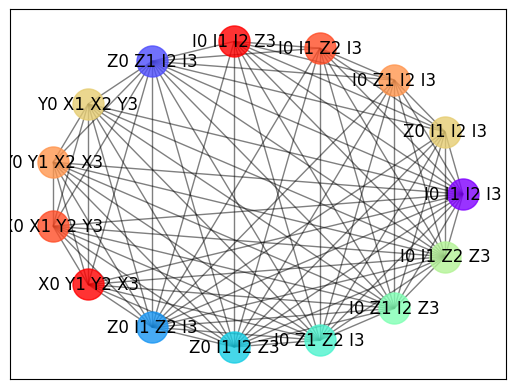
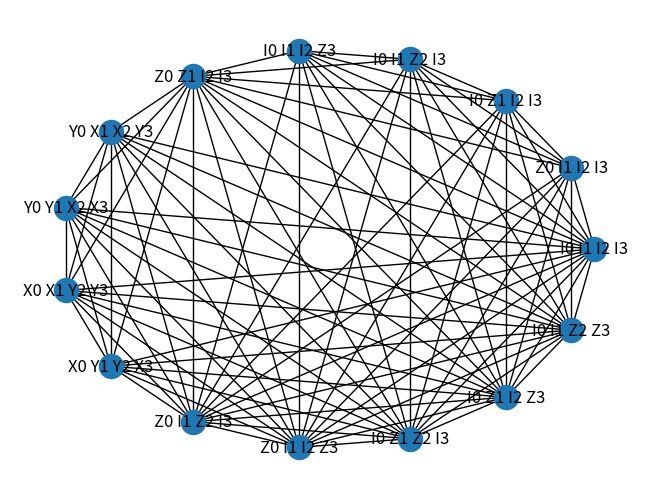

These charts were generated, in order, by the following Python code:
import networkx as nx
import matplotlib.pyplot as plt
import numpy as np
from functools import reduce
from tqdm import tqdm


class BuildGraph_string():
    """

    The BuildGraph string object calculates and retains all the unitary coupled cluster terms.

    Args:
        PauliWords (list): List of tuples as (qubitNo (int), PauliString (str)) of Hamiltonian
        indices (list): List of Tuples as (Index of PauliWord, list_of_indices PauliWord commutes with)
        HamiltonianCofactors (list): List of Hamiltonian constants. Should match order of PauliWords arg.

    Attributes:

        PauliWords (list): List of tuples as (qubitNo (int), PauliString (str)) of Hamiltonian
        indices (list): List of Tuples as (Index of PauliWord, list_of_indices PauliWord commutes with)
        HamiltonianCofactors (list): List of Hamiltonian constants. Should match order of PauliWords arg.


        G_string (networkx.classes.graph.Graph): NetworkX graph - where each node is PauliWord and connected by edge
                                                 if node (another PauliWord) commutes with it.

        node_string_set (list): List of PauliWords (str)

        node_string_set_and_HamiltonianCofactors (dict): Dictionary of PauliWord (key) and HamiltonianCofactors (value).
                                                         Important to set node attributes.

        G_string_comp (networkx.classes.graph.Graph): Complementary graph of G_string. Nodes now connected if they
                                                      anti-commute

        greedy_string (list):
        colour_key_for_nodes_string (list):

        anticommuting_sets (list):

    """
    def __init__(self, PauliWords, indices, HamiltonainCofactors):

        self.PauliWords = PauliWords
        self.indices = indices
        self.HamiltonainCofactors = HamiltonainCofactors


        self.G_string = nx.Graph() # undirected graph
        self.node_string_set = None
        self.node_string_set_and_HamiltonainCofactors = None
        self.G_string_comp = None
        self.greedy_string = None
        self.colour_key_for_nodes_string = None
        self.max_clique_cover=[]
        self.anticommuting_sets = None


    def Get_node_terms_as_strings(self):

        node_string_set = []
        node_string_set_and_HamiltonainCofactors = {}

        for index, commuting_indices in self.indices:
            PauliWord = self.PauliWords[index]
            Cofactor = self.HamiltonainCofactors[index]

            PauliStrings = ['{}{}'.format(qubitOp, qubitNo) for qubitNo, qubitOp in PauliWord]

            seperator = ' '
            node_string_set.append(seperator.join(PauliStrings))

            node_string_set_and_HamiltonainCofactors.update({seperator.join(PauliStrings): Cofactor})

        self.node_string_set = node_string_set
        self.node_string_set_and_HamiltonainCofactors = node_string_set_and_HamiltonainCofactors




    def Build_string_nodes(self, plot_graph = False):

        if self.node_string_set is None:
            self.Get_node_terms_as_strings()

        for string_node in self.node_string_set:
            self.G_string.add_node(string_node)


        if plot_graph == True:
            plt.figure()
            nx.draw(self.G_string, with_labels=1)
            plt.show()

        # add nodes attributes (appends Hamiltonian cofactors to each node)
        # access via: self.G_string.nodes[NODE-NAME]['Cofactor']
        # e.g. X.G_string.nodes['I0 I1 I2 I3']['Cofactor']
        nx.set_node_attributes(self.G_string, self.node_string_set_and_HamiltonainCofactors, 'Cofactor')



    def Build_string_edges(self, plot_graph = False):

        if len(self.G_string.nodes()) == 0:
            self.Build_string_nodes()

        nodes_list = list(self.G_string.nodes())
        for index, commuting_indices in self.indices:
            for commuting_index in commuting_indices:
                if commuting_index != []:
                    self.G_string.add_edge(nodes_list[index], nodes_list[commuting_index])

        if plot_graph == True:
            plt.figure()
            pos = nx.circular_layout(self.G_string)
            nx.draw(self.G_string, pos, with_labels=1)
            plt.show()


    def Get_complementary_graph_string(self, plot_graph = False):

        if len(list(self.G_string.edges())) == 0:
            self.Build_string_edges()

        self.G_string_comp = nx.complement(self.G_string)

        nx.set_node_attributes(self.G_string_comp, self.node_string_set_and_HamiltonainCofactors, 'Cofactor')

        if plot_graph == True:
            plt.figure()
            pos = nx.circular_layout(self.G_string_comp)
            nx.draw(self.G_string_comp, pos, with_labels=1)
            plt.show()


    def _Get_subgraphs(self):

        # -*- coding: utf-8 -*-
        #    Copyright (C) 2004-2016 by
        #    Aric Hagberg <hagberg@lanl.gov>
        #    Dan Schult <dschult@colgate.edu>
        #    Pieter Swart <swart@lanl.gov>
        #    All rights reserved.
        #    BSD license.
        #
        # Authors: Eben Kenah
        #          Aric Hagberg (hagberg@lanl.gov)
        #          Christopher Ellison
        """Connected components."""
        import networkx as nx
        from networkx.utils.decorators import not_implemented_for

        __all__ = [
            'number_connected_components',
            'connected_components',
            'connected_component_subgraphs',
            'is_connected',
            'node_connected_component',
        ]

        @not_implemented_for('directed')
        def connected_components(G):
            """Generate connected components.

            Parameters
            ----------
            G : NetworkX graph
               An undirected graph

            Returns
            -------
            comp : generator of sets
               A generator of sets of nodes, one for each component of G.

            Raises
            ------
            NetworkXNotImplemented:
                If G is undirected.

            Examples
            --------
            Generate a sorted list of connected components, largest first.

            # >>> G = nx.path_graph(4)
            # >>> nx.add_path(G, [10, 11, 12])
            # >>> [len(c) for c in sorted(nx.connected_components(G), key=len, reverse=True)]
            [4, 3]

            If you only want the largest connected component, it's more
            efficient to use max instead of sort.

            # >>> largest_cc = max(nx.connected_components(G), key=len)

            See Also
            --------
            strongly_connected_components
            weakly_connected_components

            Notes
            -----
            For undirected graphs only.

            """
            seen = set()
            for v in G:
                if v not in seen:
                    c = set(_plain_bfs(G, v))
                    yield c
                    seen.update(c)
        @not_implemented_for('directed')
        def connected_component_subgraphs(G, copy=True):
            """Generate connected components as subgraphs.

            Parameters
            ----------
            G : NetworkX graph
               An undirected graph.

            copy: bool (default=True)
              If True make a copy of the graph attributes

            Returns
            -------
            comp : generator
              A generator of graphs, one for each connected component of G.

            Raises
            ------
            NetworkXNotImplemented:
                If G is undirected.

            Examples
            --------
            # >>> G = nx.path_graph(4)
            # >>> G.add_edge(5,6)
            # >>> graphs = list(nx.connected_component_subgraphs(G))

            If you only want the largest connected component, it's more
            efficient to use max instead of sort:

            # >>> Gc = max(nx.connected_component_subgraphs(G), key=len)

            See Also
            --------
            connected_components
            strongly_connected_component_subgraphs
            weakly_connected_component_subgraphs

            Notes
            -----
            For undirected graphs only.
            Graph, node, and edge attributes are copied to the subgraphs by default.

            """
            for c in connected_components(G):
                if copy:
                    yield G.subgraph(c).copy()
                else:
                    yield G.subgraph(c)
        @not_implemented_for('directed')
        def is_connected(G):
            """Return True if the graph is connected, false otherwise.

            Parameters
            ----------
            G : NetworkX Graph
               An undirected graph.

            Returns
            -------
            connected : bool
              True if the graph is connected, false otherwise.

            Raises
            ------
            NetworkXNotImplemented:
                If G is undirected.

            Examples
            --------
            # >>> G = nx.path_graph(4)
            # >>> print(nx.is_connected(G))
            True

            See Also
            --------
            is_strongly_connected
            is_weakly_connected
            is_semiconnected
            is_biconnected
            connected_components

            Notes
            -----
            For undirected graphs only.

            """
            if len(G) == 0:
                raise nx.NetworkXPointlessConcept('Connectivity is undefined ',
                                                  'for the null graph.')
            return len(set(_plain_bfs(G, arbitrary_element(G)))) == len(G)
        @not_implemented_for('directed')
        def node_connected_component(G, n):
            """Return the nodes in the component of graph containing node n.

            Parameters
            ----------
            G : NetworkX Graph
               An undirected graph.

            n : node label
               A node in G

            Returns
            -------
            comp : set
               A set of nodes in the component of G containing node n.

            Raises
            ------
            NetworkXNotImplemented:
                If G is directed.

            See Also
            --------
            connected_components

            Notes
            -----
            For undirected graphs only.

            """
            return set(_plain_bfs(G, n))
        def _plain_bfs(G, source):
            """A fast BFS node generator"""
            seen = set()
            nextlevel = {source}
            while nextlevel:
                thislevel = nextlevel
                nextlevel = set()
                for v in thislevel:
                    if v not in seen:
                        yield v
                        seen.add(v)
                        nextlevel.update(G[v])

        connected_graphs = list(connected_component_subgraphs(self.G_string))
        multi_node_G = []
        single_node_G = []
        for graph in connected_graphs:

            if len(graph.nodes) > 1:
                # pos = nx.circular_layout(graph)
                # plt.figure()
                # nx.draw(graph, pos, with_labels=1)
                nx.set_node_attributes(graph, self.node_string_set_and_HamiltonainCofactors, 'Cofactor')
                multi_node_G.append(graph)
            else:
                nx.set_node_attributes(graph, self.node_string_set_and_HamiltonainCofactors, 'Cofactor')
                single_node_G.append(graph)

        #self.connected_graphs = connected_graphs
        return single_node_G, multi_node_G

    def colouring(self, plot_graph = False, strategy='largest_first'):
        # different strategies at:
        # https://networkx.github.io/documentation/stable/reference/algorithms/generated/networkx.algorithms.coloring.greedy_color.html#networkx.algorithms.coloring.greedy_color

        single_node_G, multi_node_G = self._Get_subgraphs()


        multi_node_G_coloured = []
        for graph in multi_node_G:
            greedy_string = nx.greedy_color(graph, strategy=strategy, interchange=False)

            unique_colours = set(greedy_string.values())

            colour_key_for_nodes_string = {}
            for colour in unique_colours:
                # colour_key_for_nodes_string[colour] = [k for k in greedy_string.keys()
                #                                        if greedy_string[k] == colour]

                colour_key_for_nodes_string[colour] = [(k, graph.nodes[k]['Cofactor']) for k in
                                                       greedy_string.keys()
                                                       if greedy_string[k] == colour]

            multi_node_G_coloured.append(colour_key_for_nodes_string)

            if plot_graph == True:
                import matplotlib.cm as cm

                plt.figure()
                colour_list = cm.rainbow(np.linspace(0, 1, len(colour_key_for_nodes_string)))
                pos = nx.circular_layout(graph)

                for colour in colour_key_for_nodes_string:
                    nx.draw_networkx_nodes(graph, pos,
                                           nodelist=[PauliWord for PauliWord, const in colour_key_for_nodes_string[colour]],
                                           node_color=colour_list[colour],
                                           node_size=500,
                                           alpha=0.8)

                nx.draw_networkx_edges(graph, pos, width=1.0, alpha=0.5)


                # available fonts!
                # import matplotlib
                # avail_font_names = [f.name for f in matplotlib.font_manager.fontManager.ttflist]
                nx.draw_networkx_labels(graph, pos, font_family='Mitra Mono', font_size=12)
                plt.plot()


        single_node_G_coloured = []

        for comp_graph in single_node_G:
            greedy_string = nx.greedy_color(comp_graph, strategy=strategy, interchange=False)

            Cofactor = comp_graph.nodes[list(comp_graph.nodes)[0]]['Cofactor']

            single_node_G_coloured.append(dict([(value, (key, Cofactor)) for key, value in greedy_string.items()]))



        #self.single_node_G_coloured = single_node_G_coloured
        #self.multi_node_G_coloured = multi_node_G_coloured


        iter = 0
        anti_commuting_sets_dict = {}
        for sub_graph in single_node_G_coloured + multi_node_G_coloured:
            for key, value in sub_graph.items():
                anti_commuting_sets_dict[iter] = value
                iter += 1

        self.anticommuting_sets = anti_commuting_sets_dict

    # def max_clique_cover_composite_graph(self):
    #
    #     cliques = list(nx.find_cliques(self.G_string_comp))
    #     sorted_cliques = sorted(cliques, key=len, reverse=True)
    #     clique_list = []
    #
    #     #for clique in sorted_cliques:
    #     for j in tqdm(range(len(sorted_cliques)), ascii=True, desc='Getting anti-commuting sets'):
    #         clique = sorted_cliques[j]
    #         if clique_list == []:
    #             clique_list.append(clique)
    #         else:
    #             checker = [i for i in clique for cc in clique_list if i in cc]
    #             if len(checker) > 0:
    #                 # checks if have any duplicate nodes... if so then continue
    #                 continue
    #             else:
    #                 clique_list.append(clique)
    #
    #
    #     print(clique_list)
    #     self.anticommuting_sets = clique_list
    #
    #     max_clique_cover_cofactors = nx.get_node_attributes(self.G_string_comp, 'Cofactor')
    #
    #     for SET in clique_list:
    #         temp_list=[]
    #         for PauliWord in SET:
    #             temp_list.append((max_clique_cover_cofactors[PauliWord], PauliWord))
    #         self.max_clique_cover.append(temp_list)
    #
    #     # TODO maybe draw graph of max_clique

if __name__ == '__main__':
    PauliWords = [[(0, 'I'), (1, 'I'), (2, 'I'), (3, 'I')],
     [(0, 'Z'), (1, 'I'), (2, 'I'), (3, 'I')],
     [(0, 'I'), (1, 'Z'), (2, 'I'), (3, 'I')],
     [(0, 'I'), (1, 'I'), (2, 'Z'), (3, 'I')],
     [(0, 'I'), (1, 'I'), (2, 'I'), (3, 'Z')],
     [(0, 'Z'), (1, 'Z'), (2, 'I'), (3, 'I')],
     [(0, 'Y'), (1, 'X'), (2, 'X'), (3, 'Y')],
     [(0, 'Y'), (1, 'Y'), (2, 'X'), (3, 'X')],
     [(0, 'X'), (1, 'X'), (2, 'Y'), (3, 'Y')],
     [(0, 'X'), (1, 'Y'), (2, 'Y'), (3, 'X')],
     [(0, 'Z'), (1, 'I'), (2, 'Z'), (3, 'I')],
     [(0, 'Z'), (1, 'I'), (2, 'I'), (3, 'Z')],
     [(0, 'I'), (1, 'Z'), (2, 'Z'), (3, 'I')],
     [(0, 'I'), (1, 'Z'), (2, 'I'), (3, 'Z')],
     [(0, 'I'), (1, 'I'), (2, 'Z'), (3, 'Z')]]
    indices = [(0, [1, 2, 3, 4, 5, 6, 7, 8, 9, 10, 11, 12, 13, 14]),
                 (1, [0, 2, 3, 4, 5, 10, 11, 12, 13, 14]),
                 (2, [0, 1, 3, 4, 5, 10, 11, 12, 13, 14]),
                 (3, [0, 1, 2, 4, 5, 10, 11, 12, 13, 14]),
                 (4, [0, 1, 2, 3, 5, 10, 11, 12, 13, 14]),
                 (5, [0, 1, 2, 3, 4, 6, 7, 8, 9, 10, 11, 12, 13, 14]),
                 (6, [0, 5, 7, 8, 9, 10, 11, 12, 13, 14]),
                 (7, [0, 5, 6, 8, 9, 10, 11, 12, 13, 14]),
                 (8, [0, 5, 6, 7, 9, 10, 11, 12, 13, 14]),
                 (9, [0, 5, 6, 7, 8, 10, 11, 12, 13, 14]),
                 (10, [0, 1, 2, 3, 4, 5, 6, 7, 8, 9, 11, 12, 13, 14]),
                 (11, [0, 1, 2, 3, 4, 5, 6, 7, 8, 9, 10, 12, 13, 14]),
                 (12, [0, 1, 2, 3, 4, 5, 6, 7, 8, 9, 10, 11, 13, 14]),
                 (13, [0, 1, 2, 3, 4, 5, 6, 7, 8, 9, 10, 11, 12, 14]),
                 (14, [0, 1, 2, 3, 4, 5, 6, 7, 8, 9, 10, 11, 12, 13])]
    HamiltonainCofactors = [(-0.32760818995565577 + 0j),
                            (0.1371657293179602 + 0j),
                            (0.1371657293179602 + 0j),
                            (-0.13036292044009176 + 0j),
                            (-0.13036292044009176 + 0j),
                            (0.15660062486143395 + 0j),
                            (0.04919764587885283 + 0j),
                            (-0.04919764587885283 + 0j),
                            (-0.04919764587885283 + 0j),
                            (0.04919764587885283 + 0j),
                            (0.10622904488350779 + 0j),
                            (0.15542669076236065 + 0j),
                            (0.15542669076236065 + 0j),
                            (0.10622904488350779 + 0j),
                            (0.1632676867167479 + 0j)]

    X = BuildGraph_string(PauliWords, indices, HamiltonainCofactors)

    X.Build_string_nodes()  # plot_graph=True)
    X.Build_string_edges()  # plot_graph=True)
    X.Get_complementary_graph_string()  # plot_graph=True)
    X.colouring(plot_graph=True)
    print(X.anticommuting_sets)



def Get_PauliWords_as_nodes(List_PauliWords):
    """

    Function takes in list of PauliWords and returns a list of PauliWords in string format

    Args:
        PauliWords (list): A list of PauliWords, which are tuples of (qubitNo(int), qubitOp(str))

    Returns:
        List_of_PauliWord_strings (list): list of PauliWords as strings


    .. code-block:: python

       from quchem.Graph import *


        PauliWords = [
                         [(0, 'I'), (1, 'I'), (2, 'I'), (3, 'I')],
                         [(0, 'Z'), (1, 'I'), (2, 'I'), (3, 'I')],
                         [(0, 'I'), (1, 'Z'), (2, 'I'), (3, 'I')],
                         [(0, 'I'), (1, 'I'), (2, 'I'), (3, 'Z')],
                         [(0, 'I'), (1, 'I'), (2, 'Z'), (3, 'Z')]
                     ]

        Get_PauliWords_as_nodes(List_PauliWords)
        >> ['I0 I1 I2 I3', 'Z0 I1 I2 I3', 'I0 Z1 I2 I3', 'I0 I1 I2 Z3', 'I0 I1 Z2 Z3']
    """

    List_of_PauliWord_strings = []

    for PauliWord in List_PauliWords:
        PauliStrings = ['{}{}'.format(qubitOp, qubitNo) for qubitNo, qubitOp in PauliWord]
        seperator = ' '
        List_of_PauliWord_strings.append(seperator.join(PauliStrings))
    return List_of_PauliWord_strings

def Get_list_of_nodes_and_attributes(List_of_nodes, attribute_dictionary):
    """

    Function builds nodes of graph with attributes

    IMPORTANT the index of a node in list of nodes... must match the index in the attributes list in attribute dictionary!

    Args:
        List_of_nodes (list): A list of strings or ints that you want to have as nodes
        attribute_dictionary (dict): A dictionary containing node parameters. IMPORTANT indexing must match
                                                node list.

    Returns:



    .. code-block:: python

       from quchem.Graph import *

        List_of_nodes =  [
                            'I0 I1 I2 I3',
                            'Z0 I1 I2 I3',
                            'I0 Z1 I2 I3',
                            'I0 I1 I2 Z3',
                            'I0 I1 Z2 Z3'
                        ]

       attribute_dictionary =  {
                                'Cofactors': [(-0.32760818995565577+0j),
                                              (0.1371657293179602+0j),
                                              (0.1371657293179602+0j),
                                              (-0.13036292044009176+0j),
                                              (0.1632676867167479+0j)],
                                'random_attribute': [0, 1, 2, 3, 4]
                                }

        Get_list_of_nodes_and_attributes(List_of_nodes, attribute_dictionary)
        >> {'I0 I1 I2 I3': {
                            'Cofactors': (-0.32760818995565577+0j),
                             'random_attribute': 0
                            },
         'Z0 I1 I2 I3': {
                        'Cofactors': (0.1371657293179602+0j),
                        'random_attribute': 1
                        },

         'I0 Z1 I2 I3': {
                         'Cofactors': (0.1371657293179602+0j),
                          'random_attribute': 2
                        },

         'I0 I1 I2 Z3': {
                         'Cofactors': (-0.13036292044009176+0j),
                          'random_attribute': 3
                       },

         'I0 I1 Z2 Z3': {
                         'Cofactors': (0.1632676867167479+0j),
                          'random_attribute': 4
                          }
          }

    """

    node_attributes_dict = {node: None for node in List_of_nodes}

    for i in range(len(List_of_nodes)):
        node = List_of_nodes[i]
        temp = {}
        for attribute_label in attribute_dictionary:
            temp.update({attribute_label: attribute_dictionary[attribute_label][i]})
        node_attributes_dict[node] = temp

    return List_of_nodes, node_attributes_dict

def Build_Graph_Nodes(List_of_nodes, Graph, node_attributes_dict=None, plot_graph=False):
    """

    Function builds nodes of graph with attributes

    Args:
        List_of_nodes (list): A list of Pauliwords, where each entry is a tuple of (PauliWord, constant)
        Graph ():
        node_attributes_dict
        plot_graph (optional, int) = index for PauliWord_S term. #TODO

    Returns:



    .. code-block:: python

       from quchem.Graph import *

       node_attributes_dict =  {'Cofactor': {'I0 I1 I2 I3': (-0.09706626861762624+0j),
                                                         'Z0 I1 I2 I3': (0.17141282639402405+0j),
                                                         'I0 Z1 I2 I3': (0.171412826394024+0j),
                                                         'I0 I1 Z2 I3': (-0.2234315367466397+0j),
                                                         'I0 I1 I2 Z3': (-0.2234315367466397+0j),
                                                         'Z0 Z1 I2 I3': (0.1686889816869329+0j),
                                                         'Y0 X1 X2 Y3': (0.04530261550868928+0j),
                                                         'Y0 Y1 X2 X3': (-0.04530261550868928+0j),
                                                         'X0 X1 Y2 Y3': (-0.04530261550868928+0j),
                                                         'X0 Y1 Y2 X3': (0.04530261550868928+0j),
                                                         'Z0 I1 Z2 I3': (0.12062523481381837+0j),
                                                         'Z0 I1 I2 Z3': (0.16592785032250768+0j),
                                                         'I0 Z1 Z2 I3': (0.16592785032250768+0j),
                                                         'I0 Z1 I2 Z3': (0.12062523481381837+0j),
                                                         'I0 I1 Z2 Z3': (0.174412876106516+0j)
                                                         }
                                                }

        DO SOMETHING
        >> blah

    """
    for node in List_of_nodes:
        Graph.add_node(node)

    if node_attributes_dict is not None:
        nx.set_node_attributes(Graph, node_attributes_dict)

    if plot_graph == True:
        plt.figure()
        nx.draw(Graph, with_labels=1)
        plt.show()
    return Graph

def Build_Graph_Edges_defined_by_indices(Graph, Node_and_connected_Nodes, plot_graph = False):

    nodes_list = list(Graph.nodes())
    for node_index, connected_node_indices in Node_and_connected_Nodes:
        for index in connected_node_indices:
            if index != []:
                Graph.add_edge(nodes_list[node_index], nodes_list[index])

    if plot_graph == True:
        plt.figure()
        pos = nx.circular_layout(Graph)
        nx.draw(Graph, pos, with_labels=1)
        plt.show()
    return Graph

def Build_Graph_Edges_COMMUTING(Graph, PauliWord_string_nodes_list, plot_graph = False):

    # PauliWord_string_nodes_list can be obtained from Get_PauliWords_as_nodes function
    # OR simply list(Graph.nodes())

    for i in tqdm(range(len(PauliWord_string_nodes_list)), ascii=True, desc='Building Graph Edges'):

        selected_PauliWord_list = PauliWord_string_nodes_list[i].split(' ') # splits e.g. ['Y0', 'Y1', 'X2', 'X3']

        j_list = [j for j in range(len(PauliWord_string_nodes_list)) if
                      j != i] # all the other indexes

        for j in j_list:
            comparison_PauliWord_list = PauliWord_string_nodes_list[j].split(' ')
            checker = np.zeros(len(selected_PauliWord_list))

            for k in range(len(selected_PauliWord_list)):
                if selected_PauliWord_list[k][0] ==  comparison_PauliWord_list[k][0]: #compares only PauliString
                    checker[k] = 1
                elif selected_PauliWord_list[k][0] == 'I' or comparison_PauliWord_list[k][0] == 'I':
                    checker[k] = 1
                else:
                    checker[k] = -1

            if reduce((lambda x, y: x * y), checker) == 1:  # <----- changing this to -ve one gives anti-commuting
                Graph.add_edge(PauliWord_string_nodes_list[i], PauliWord_string_nodes_list[j])

    if plot_graph == True:
        plt.figure()
        pos = nx.circular_layout(Graph)
        nx.draw(Graph, pos, with_labels=1)
        plt.show()
    return Graph

def Build_Graph_Edges_ANTICOMMUTING(Graph, PauliWord_string_nodes_list, plot_graph = False):

    # PauliWord_string_nodes_list can be obtained from Get_PauliWords_as_nodes function
    # OR simply list(Graph.nodes())

    for i in tqdm(range(len(PauliWord_string_nodes_list)), ascii=True, desc='Building Graph Edges'):

        selected_PauliWord_list = PauliWord_string_nodes_list[i].split(' ') # splits e.g. ['Y0', 'Y1', 'X2', 'X3']

        j_list = [j for j in range(len(PauliWord_string_nodes_list)) if
                      j != i] # all the other indexes

        for j in j_list:
            comparison_PauliWord_list = PauliWord_string_nodes_list[j].split(' ')
            checker = np.zeros(len(selected_PauliWord_list))

            for k in range(len(selected_PauliWord_list)):
                if selected_PauliWord_list[k][0] ==  comparison_PauliWord_list[k][0]: #compares only PauliString
                    checker[k] = 1
                elif selected_PauliWord_list[k][0] == 'I' or comparison_PauliWord_list[k][0] == 'I':
                    checker[k] = 1
                else:
                    checker[k] = -1

            if reduce((lambda x, y: x * y), checker) == -1:  # <----- changing this to -ve one gives anti-commuting
                Graph.add_edge(PauliWord_string_nodes_list[i], PauliWord_string_nodes_list[j])

    if plot_graph == True:
        plt.figure()
        pos = nx.circular_layout(Graph)
        nx.draw(Graph, pos, with_labels=1)
        plt.show()
    return Graph


def Get_Complemenary_Graph(Graph, node_attributes_dict=None, plot_graph=False):
    Complement_Graph = nx.complement(Graph)

    if node_attributes_dict is not None:
        nx.set_node_attributes(Complement_Graph, node_attributes_dict)

    if plot_graph == True:
        plt.figure()
        pos = nx.circular_layout(Complement_Graph)
        nx.draw(Complement_Graph, pos, with_labels=1)
        plt.show()
    return Complement_Graph

def Get_subgraphs(Graph, node_attributes_dict=None):

    # -*- coding: utf-8 -*-
    #    Copyright (C) 2004-2016 by
    #    Aric Hagberg <hagberg@lanl.gov>
    #    Dan Schult <dschult@colgate.edu>
    #    Pieter Swart <swart@lanl.gov>
    #    All rights reserved.
    #    BSD license.
    #
    # Authors: Eben Kenah
    #          Aric Hagberg (hagberg@lanl.gov)
    #          Christopher Ellison
    """Connected components."""
    import networkx as nx


    if isinstance(Graph, nx.classes.digraph.DiGraph):
        raise TypeError('Cannot have a directed graph, must be a undirected graph')


    def connected_components(G):
        """Generate connected components.

        Parameters
        ----------
        G : NetworkX graph
           An undirected graph

        Returns
        -------
        comp : generator of sets
           A generator of sets of nodes, one for each component of G.

        Raises
        ------
        NetworkXNotImplemented:
            If G is undirected.

        Examples
        --------
        Generate a sorted list of connected components, largest first.

        # >>> G = nx.path_graph(4)
        # >>> nx.add_path(G, [10, 11, 12])
        # >>> [len(c) for c in sorted(nx.connected_components(G), key=len, reverse=True)]
        [4, 3]

        If you only want the largest connected component, it's more
        efficient to use max instead of sort.

        # >>> largest_cc = max(nx.connected_components(G), key=len)

        See Also
        --------
        strongly_connected_components
        weakly_connected_components

        Notes
        -----
        For undirected graphs only.

        """
        seen = set()
        for v in G:
            if v not in seen:
                c = set(_plain_bfs(G, v))
                yield c
                seen.update(c)
    def connected_component_subgraphs(G, copy=True):
        """Generate connected components as subgraphs.

        Parameters
        ----------
        G : NetworkX graph
           An undirected graph.

        copy: bool (default=True)
          If True make a copy of the graph attributes

        Returns
        -------
        comp : generator
          A generator of graphs, one for each connected component of G.

        Raises
        ------
        NetworkXNotImplemented:
            If G is undirected.

        Examples
        --------
        # >>> G = nx.path_graph(4)
        # >>> G.add_edge(5,6)
        # >>> graphs = list(nx.connected_component_subgraphs(G))

        If you only want the largest connected component, it's more
        efficient to use max instead of sort:

        # >>> Gc = max(nx.connected_component_subgraphs(G), key=len)

        See Also
        --------
        connected_components
        strongly_connected_component_subgraphs
        weakly_connected_component_subgraphs

        Notes
        -----
        For undirected graphs only.
        Graph, node, and edge attributes are copied to the subgraphs by default.

        """
        for c in connected_components(G):
            if copy:
                yield G.subgraph(c).copy()
            else:
                yield G.subgraph(c)
    def _plain_bfs(G, source):
        """A fast BFS node generator"""
        seen = set()
        nextlevel = {source}
        while nextlevel:
            thislevel = nextlevel
            nextlevel = set()
            for v in thislevel:
                if v not in seen:
                    yield v
                    seen.add(v)
                    nextlevel.update(G[v])

    connected_graphs = list(connected_component_subgraphs(Graph))
    multi_node_G = []
    single_node_G = []
    for graph in connected_graphs:
        if len(graph.nodes) > 1:
            # pos = nx.circular_layout(graph)
            # plt.figure()
            # nx.draw(graph, pos, with_labels=1)
            if node_attributes_dict is not None:
                nx.set_node_attributes(graph, node_attributes_dict)
            multi_node_G.append(graph)
        else:
            if node_attributes_dict is not None:
                nx.set_node_attributes(graph, node_attributes_dict)
            single_node_G.append(graph)

    return single_node_G, multi_node_G


def Colour_list_of_Graph(Graph_list, attribute_dictionary=None, plot_graph=False, strategy='largest_first'):
    # different strategies at:
    # https://networkx.github.io/documentation/stable/reference/algorithms/generated/networkx.algorithms.coloring.greedy_color.html#networkx.algorithms.coloring.greedy_color

    List_of_Coloured_Graphs_dicts = []
    for graph in Graph_list:
        greedy_colouring_output_dic = nx.greedy_color(graph, strategy=strategy, interchange=False)

        unique_colours = set(greedy_colouring_output_dic.values())

        colour_key_for_nodes = {}
        for colour in unique_colours:
            if attribute_dictionary is None:
                colour_key_for_nodes[colour] = [k for k in greedy_colouring_output_dic.keys()
                                                       if greedy_colouring_output_dic[k] == colour]



            else:
                # colour_key_for_nodes[colour] = [(k, graph.nodes[k]) for k in
                #                                    greedy_colouring_output_dic.keys()
                #                                 if greedy_colouring_output_dic[k] == colour]

                colour_key_for_nodes[colour] = [{k: graph.nodes[k]} for k in
                                                   greedy_colouring_output_dic.keys()
                                                if greedy_colouring_output_dic[k] == colour]


        List_of_Coloured_Graphs_dicts.append(colour_key_for_nodes)

        if plot_graph == True:
            import matplotlib.cm as cm
            plt.figure()
            colour_list = cm.rainbow(np.linspace(0, 1, len(colour_key_for_nodes)))
            pos = nx.circular_layout(graph)

            for colour in colour_key_for_nodes:
                nx.draw_networkx_nodes(graph, pos,
                                       nodelist=[PauliWord for PauliWord, const in
                                                 colour_key_for_nodes[colour]],
                                       node_color=colour_list[colour],
                                       node_size=500,
                                       alpha=0.8)

            nx.draw_networkx_edges(graph, pos, width=1.0, alpha=0.5)
    return List_of_Coloured_Graphs_dicts

def Get_unique_graph_colours(List_of_Coloured_Graphs_dicts):
    overall_colours={}
    iter = 0
    for colour_dictionary in List_of_Coloured_Graphs_dicts:
        for colour, Nodes in colour_dictionary.items():
            overall_colours[iter] = Nodes
            iter += 1
    return overall_colours


# without using indices
if __name__ == '__main__':
    List_PauliWords = [[(0, 'I'), (1, 'I'), (2, 'I'), (3, 'I')],
     [(0, 'Z'), (1, 'I'), (2, 'I'), (3, 'I')],
     [(0, 'I'), (1, 'Z'), (2, 'I'), (3, 'I')],
     [(0, 'I'), (1, 'I'), (2, 'Z'), (3, 'I')],
     [(0, 'I'), (1, 'I'), (2, 'I'), (3, 'Z')],
     [(0, 'Z'), (1, 'Z'), (2, 'I'), (3, 'I')],
     [(0, 'Y'), (1, 'X'), (2, 'X'), (3, 'Y')],
     [(0, 'Y'), (1, 'Y'), (2, 'X'), (3, 'X')],
     [(0, 'X'), (1, 'X'), (2, 'Y'), (3, 'Y')],
     [(0, 'X'), (1, 'Y'), (2, 'Y'), (3, 'X')],
     [(0, 'Z'), (1, 'I'), (2, 'Z'), (3, 'I')],
     [(0, 'Z'), (1, 'I'), (2, 'I'), (3, 'Z')],
     [(0, 'I'), (1, 'Z'), (2, 'Z'), (3, 'I')],
     [(0, 'I'), (1, 'Z'), (2, 'I'), (3, 'Z')],
     [(0, 'I'), (1, 'I'), (2, 'Z'), (3, 'Z')]]
    HamiltonainCofactors = [(-0.32760818995565577 + 0j),
                            (0.1371657293179602 + 0j),
                            (0.1371657293179602 + 0j),
                            (-0.13036292044009176 + 0j),
                            (-0.13036292044009176 + 0j),
                            (0.15660062486143395 + 0j),
                            (0.04919764587885283 + 0j),
                            (-0.04919764587885283 + 0j),
                            (-0.04919764587885283 + 0j),
                            (0.04919764587885283 + 0j),
                            (0.10622904488350779 + 0j),
                            (0.15542669076236065 + 0j),
                            (0.15542669076236065 + 0j),
                            (0.10622904488350779 + 0j),
                            (0.1632676867167479 + 0j)]

    List_of_nodes = Get_PauliWords_as_nodes(List_PauliWords)
    attribute_dictionary = {'Cofactors': HamiltonainCofactors, 'random_attribute': [i for i in range(len(HamiltonainCofactors))]}

    List_of_nodes, node_attributes_dict = Get_list_of_nodes_and_attributes(List_of_nodes,
                                                                           attribute_dictionary=attribute_dictionary)

    G = nx.Graph()
    G = Build_Graph_Nodes(List_of_nodes, G, node_attributes_dict=node_attributes_dict, plot_graph=False)
    G = Build_Graph_Edges_COMMUTING(G, List_of_nodes, plot_graph = True)

    #comp_G = Get_Complemenary_Graph(G, node_attributes_dict=node_attributes_dict, plot_graph=True) # <- not currently used


    single_G, multi_G = Get_subgraphs(G, node_attributes_dict=node_attributes_dict)
    s_colour = Colour_list_of_Graph(single_G, attribute_dictionary=attribute_dictionary, plot_graph=False,
                                    strategy='largest_first')
    m_colour = Colour_list_of_Graph(multi_G, attribute_dictionary=attribute_dictionary, plot_graph=False,
                                    strategy='largest_first')

    anti_commuting_set = Get_unique_graph_colours(s_colour + m_colour)
    print(anti_commuting_set)


#using indices
if __name__ == '__main__':
    List_PauliWords = [[(0, 'I'), (1, 'I'), (2, 'I'), (3, 'I')],
     [(0, 'Z'), (1, 'I'), (2, 'I'), (3, 'I')],
     [(0, 'I'), (1, 'Z'), (2, 'I'), (3, 'I')],
     [(0, 'I'), (1, 'I'), (2, 'Z'), (3, 'I')],
     [(0, 'I'), (1, 'I'), (2, 'I'), (3, 'Z')],
     [(0, 'Z'), (1, 'Z'), (2, 'I'), (3, 'I')],
     [(0, 'Y'), (1, 'X'), (2, 'X'), (3, 'Y')],
     [(0, 'Y'), (1, 'Y'), (2, 'X'), (3, 'X')],
     [(0, 'X'), (1, 'X'), (2, 'Y'), (3, 'Y')],
     [(0, 'X'), (1, 'Y'), (2, 'Y'), (3, 'X')],
     [(0, 'Z'), (1, 'I'), (2, 'Z'), (3, 'I')],
     [(0, 'Z'), (1, 'I'), (2, 'I'), (3, 'Z')],
     [(0, 'I'), (1, 'Z'), (2, 'Z'), (3, 'I')],
     [(0, 'I'), (1, 'Z'), (2, 'I'), (3, 'Z')],
     [(0, 'I'), (1, 'I'), (2, 'Z'), (3, 'Z')]]
    Node_and_connected_Nodes = [(0, [1, 2, 3, 4, 5, 6, 7, 8, 9, 10, 11, 12, 13, 14]),
                 (1, [0, 2, 3, 4, 5, 10, 11, 12, 13, 14]),
                 (2, [0, 1, 3, 4, 5, 10, 11, 12, 13, 14]),
                 (3, [0, 1, 2, 4, 5, 10, 11, 12, 13, 14]),
                 (4, [0, 1, 2, 3, 5, 10, 11, 12, 13, 14]),
                 (5, [0, 1, 2, 3, 4, 6, 7, 8, 9, 10, 11, 12, 13, 14]),
                 (6, [0, 5, 7, 8, 9, 10, 11, 12, 13, 14]),
                 (7, [0, 5, 6, 8, 9, 10, 11, 12, 13, 14]),
                 (8, [0, 5, 6, 7, 9, 10, 11, 12, 13, 14]),
                 (9, [0, 5, 6, 7, 8, 10, 11, 12, 13, 14]),
                 (10, [0, 1, 2, 3, 4, 5, 6, 7, 8, 9, 11, 12, 13, 14]),
                 (11, [0, 1, 2, 3, 4, 5, 6, 7, 8, 9, 10, 12, 13, 14]),
                 (12, [0, 1, 2, 3, 4, 5, 6, 7, 8, 9, 10, 11, 13, 14]),
                 (13, [0, 1, 2, 3, 4, 5, 6, 7, 8, 9, 10, 11, 12, 14]),
                 (14, [0, 1, 2, 3, 4, 5, 6, 7, 8, 9, 10, 11, 12, 13])]
    HamiltonainCofactors = [(-0.32760818995565577 + 0j),
                            (0.1371657293179602 + 0j),
                            (0.1371657293179602 + 0j),
                            (-0.13036292044009176 + 0j),
                            (-0.13036292044009176 + 0j),
                            (0.15660062486143395 + 0j),
                            (0.04919764587885283 + 0j),
                            (-0.04919764587885283 + 0j),
                            (-0.04919764587885283 + 0j),
                            (0.04919764587885283 + 0j),
                            (0.10622904488350779 + 0j),
                            (0.15542669076236065 + 0j),
                            (0.15542669076236065 + 0j),
                            (0.10622904488350779 + 0j),
                            (0.1632676867167479 + 0j)]

    List_of_nodes = Get_PauliWords_as_nodes(List_PauliWords)
    attribute_dictionary = {'Cofactors': HamiltonainCofactors, 'random_attribute': [i for i in range(len(HamiltonainCofactors))]}

    List_of_nodes, node_attributes_dict = Get_list_of_nodes_and_attributes(List_of_nodes,
                                                                           attribute_dictionary=attribute_dictionary)

    G = nx.Graph()
    G = Build_Graph_Nodes(List_of_nodes, G, node_attributes_dict=node_attributes_dict, plot_graph=False)
    G = Build_Graph_Edges_defined_by_indices(G, Node_and_connected_Nodes, plot_graph = True)

    #comp_G = Get_Complemenary_Graph(G, node_attributes_dict=node_attributes_dict, plot_graph=True) # <- not currently used


    single_G, multi_G = Get_subgraphs(G, node_attributes_dict=node_attributes_dict)
    s_colour = Colour_list_of_Graph(single_G, attribute_dictionary=attribute_dictionary, plot_graph=False,
                                    strategy='largest_first')
    m_colour = Colour_list_of_Graph(multi_G, attribute_dictionary=attribute_dictionary, plot_graph=False,
                                    strategy='largest_first')

    anti_commuting_set = Get_unique_graph_colours(s_colour + m_colour)
    print(anti_commuting_set)

# # TODO
#  Find reduction term which has best properties
# 1. maximise commuting terms
# 2. maximise anti-commuting terms
# 3. get QWC terms!

## allows one to measure output all at once



# def Get_commuting_indices(anti_commuting_dict):
#     """
#     Method takes in qubit Hamiltonian as a list of Pauliwords that are lists of tuples (qubitNo, PauliString).
#     Returns each index in qubit Hamiltonian and a list of corresponding indices that the PauliWord commutes with.
#
#     Args:
#         Pauliwords_string_list (list):
#
#     Returns:
#         Commuting_indices (list):
#
#     anti_commuting_dict =
#
#             {
#                  0: [('I0 I1 I2 I3 I4 I5 I6 I7 I8 I9 I10 I11', (-3.9344419569678526+0j))],
#                  1: [('I0 I1 I2 I3 I4 I5 Z6 Z7 I8 I9 I10 I11', (0.07823637778985244+0j))],
#                  2: [('I0 I1 I2 I3 I4 I5 I6 I7 Z8 Z9 I10 I11', (0.07823637778985248+0j))],
#                  3: [('I0 I1 I2 I3 I4 I5 Z6 I7 I8 I9 I10 I11', (-0.2167542932500053+0j)),
#                   ('I0 I1 I2 I3 I4 I5 Y6 X7 X8 Y9 I10 I11', (0.004217284878422762+0j)),
#                   ('Y0 Y1 I2 I3 I4 I5 X6 X7 I8 I9 I10 I11', (-0.0024727061538815324+0j)),
#                   ('Y0 Z1 Z2 Y3 I4 I5 X6 X7 I8 I9 I10 I11', (0.002077887498395716+0j)),
#                   ('Y0 Z1 Z2 Z3 Z4 Y5 X6 X7 I8 I9 I10 I11', (0.002562389780011484+0j)),
#                   ('Y0 Z1 Z2 Z3 Z4 Z5 Y6 Y7 Z8 Z9 Z10 Y11', (0.0009084689616229723+0j))],
#                  4: [('I0 I1 I2 I3 I4 I5 I6 Z7 I8 I9 I10 I11', (-0.2167542932500053+0j)),
#                   ('I0 I1 I2 I3 I4 I5 Y6 Y7 X8 X9 I10 I11', (-0.004217284878422762+0j)),
#                   ('Y0 X1 I2 I3 I4 I5 X6 Y7 I8 I9 I10 I11', (0.0024727061538815324+0j)),
#                   ('Y0 Z1 Z2 X3 I4 I5 X6 Y7 I8 I9 I10 I11', (-0.002077887498395716+0j)),
#                   ('Y0 Z1 Z2 Z3 Z4 X5 X6 Y7 I8 I9 I10 I11', (-0.002562389780011484+0j)),
#                   ('Y0 Z1 Z2 Z3 Z4 Z5 Y6 X7 Z8 Z9 Z10 X11', (0.0009084689616229723+0j))],
#                  5: [('I0 I1 I2 I3 I4 I5 I6 I7 Z8 I9 I10 I11', (-0.21675429325000534+0j)),
#                   ('I0 I1 I2 I3 I4 I5 X6 X7 Y8 Y9 I10 I11', (-0.004217284878422762+0j)),
#                   ('Y0 X1 I2 I3 I4 I5 I6 I7 X8 Y9 I10 I11', (0.0024727061538815324+0j)),
#                   ('Y0 Z1 Z2 X3 I4 I5 I6 I7 X8 Y9 I10 I11', (-0.002077887498395716+0j)),
#                   ('Y0 Z1 Z2 Z3 Z4 X5 I6 I7 X8 Y9 I10 I11', (-0.002562389780011484+0j))
#               }
#
#
#
#     Returns a List of Tuples that have index of PauliWord and index of terms in the Hamiltonian that it commutes with
#
#     index_of_commuting_terms =
#
#         [(0, [1, 2, 3, 4, 5, 6, 7, 8, 9, 10, 11, 12, 13, 14]),
#          (1, [0, 2, 3, 4, 5, 10, 11, 12, 13, 14]),
#          (2, [0, 1, 3, 4, 5, 10, 11, 12, 13, 14]),
#          (3, [0, 1, 2, 4, 5, 10, 11, 12, 13, 14]),
#          (4, [0, 1, 2, 3, 5, 10, 11, 12, 13, 14]),
#          (5, [0, 1, 2, 3, 4, 6, 7, 8, 9, 10, 11, 12, 13, 14]),
#          (6, [0, 5, 7, 8, 9, 10, 11, 12, 13, 14]),]
#
#     """
#     output_dict={}
#     for key in anti_commuting_dict:
#
#         other_keys = [other_key for other_key in anti_commuting_dict if
#                       other_key != key]
#
#         for i in tqdm( range(len(anti_commuting_dict[key])), ascii=True, desc='Getting Commuting Terms'):
#         # for i in range(len(anti_commuting_dict[key])):
#             selected_PauliWord = anti_commuting_dict[key][i]
#
#             Commuting_indices_all = []
#             temp_dict = {}
#
#             for k in other_keys:
#                 checker = np.zeros(len(selected_PauliWord[0]))
#                 for j in range(len(anti_commuting_dict[k])):
#
#                     commuting_indices_for_terms=[]
#
#                     Comparison_PauliWord = anti_commuting_dict[k][j]
#
#                     for x in range(len(selected_PauliWord[0])):
#                         if selected_PauliWord[0][x] == Comparison_PauliWord[0][x]:
#                             checker[x]=1
#                         elif selected_PauliWord[0][x] == 'I' or  Comparison_PauliWord[0][x] == 'I':
#                             checker[x]=1
#                         else:
#                             checker[x]=-1
#
#                         if reduce((lambda x, y: x * y), checker) == 1:  # <----- changing this to -ve one gives anti-commuting
#                             commuting_indices_for_terms.append((k,x))
#
#                         if commuting_indices_for_terms != []:
#                             Commuting_indices_all.append([(key, i), (k, commuting_indices_for_terms)])
#
#                             temp_dict.update({'key': key,
#                                               'index': i,
#
#                                               'related_key_indices': {#'k': k,
#                                                           'related_key_indices': commuting_indices_for_terms}})
#
#     output_dict[key] = temp_dict
#
#
# ###
#
#     index_of_commuting_terms = []
#     for i in range(len(QubitHamiltonianCompleteTerms)):
#         Selected_PauliWord = QubitHamiltonianCompleteTerms[i]
#
#         Complete_index_list = [index for index in range(len(QubitHamiltonianCompleteTerms)) if
#                                index != i]  # all indexes except selected Pauli Word
#
#         Commuting_indexes = []
#         for j in Complete_index_list:
#             j_list = []
#             Comparison_PauliWord = QubitHamiltonianCompleteTerms[j]
#
#             checker = [0 for i in range(len(Selected_PauliWord))]
#             for k in range(len(Selected_PauliWord)):
#                 # compare tuples
#                 if Selected_PauliWord[k] == Comparison_PauliWord[k]:
#                     checker[k] = 1
#
#                 # compare if identity present in selected P word OR of I present in comparison Pauli
#                 elif Selected_PauliWord[k][1] == 'I' or Comparison_PauliWord[k][1] == 'I':
#                     checker[k] = 1
#
#                 else:
#                     checker[k] = -1
#
#             if reduce((lambda x, y: x * y), checker) == 1:  # <----- changing this to -ve one gives anti-commuting
#                 j_list.append(j)
#
#             # if sum(checker) == self.MolecularHamiltonian.n_qubits:
#             #     j_list.append(j)
#
#             if j_list != []:
#                 Commuting_indexes.append(*j_list)
#             else:
#                 # Commuting_indexes.append(j_list)      # <--- commented out! uneeded memory taken
#                 continue
#         commuting_Terms_indices = (i, Commuting_indexes)
#
#         index_of_commuting_terms.append(commuting_Terms_indices)
#
#     return index_of_commuting_terms
